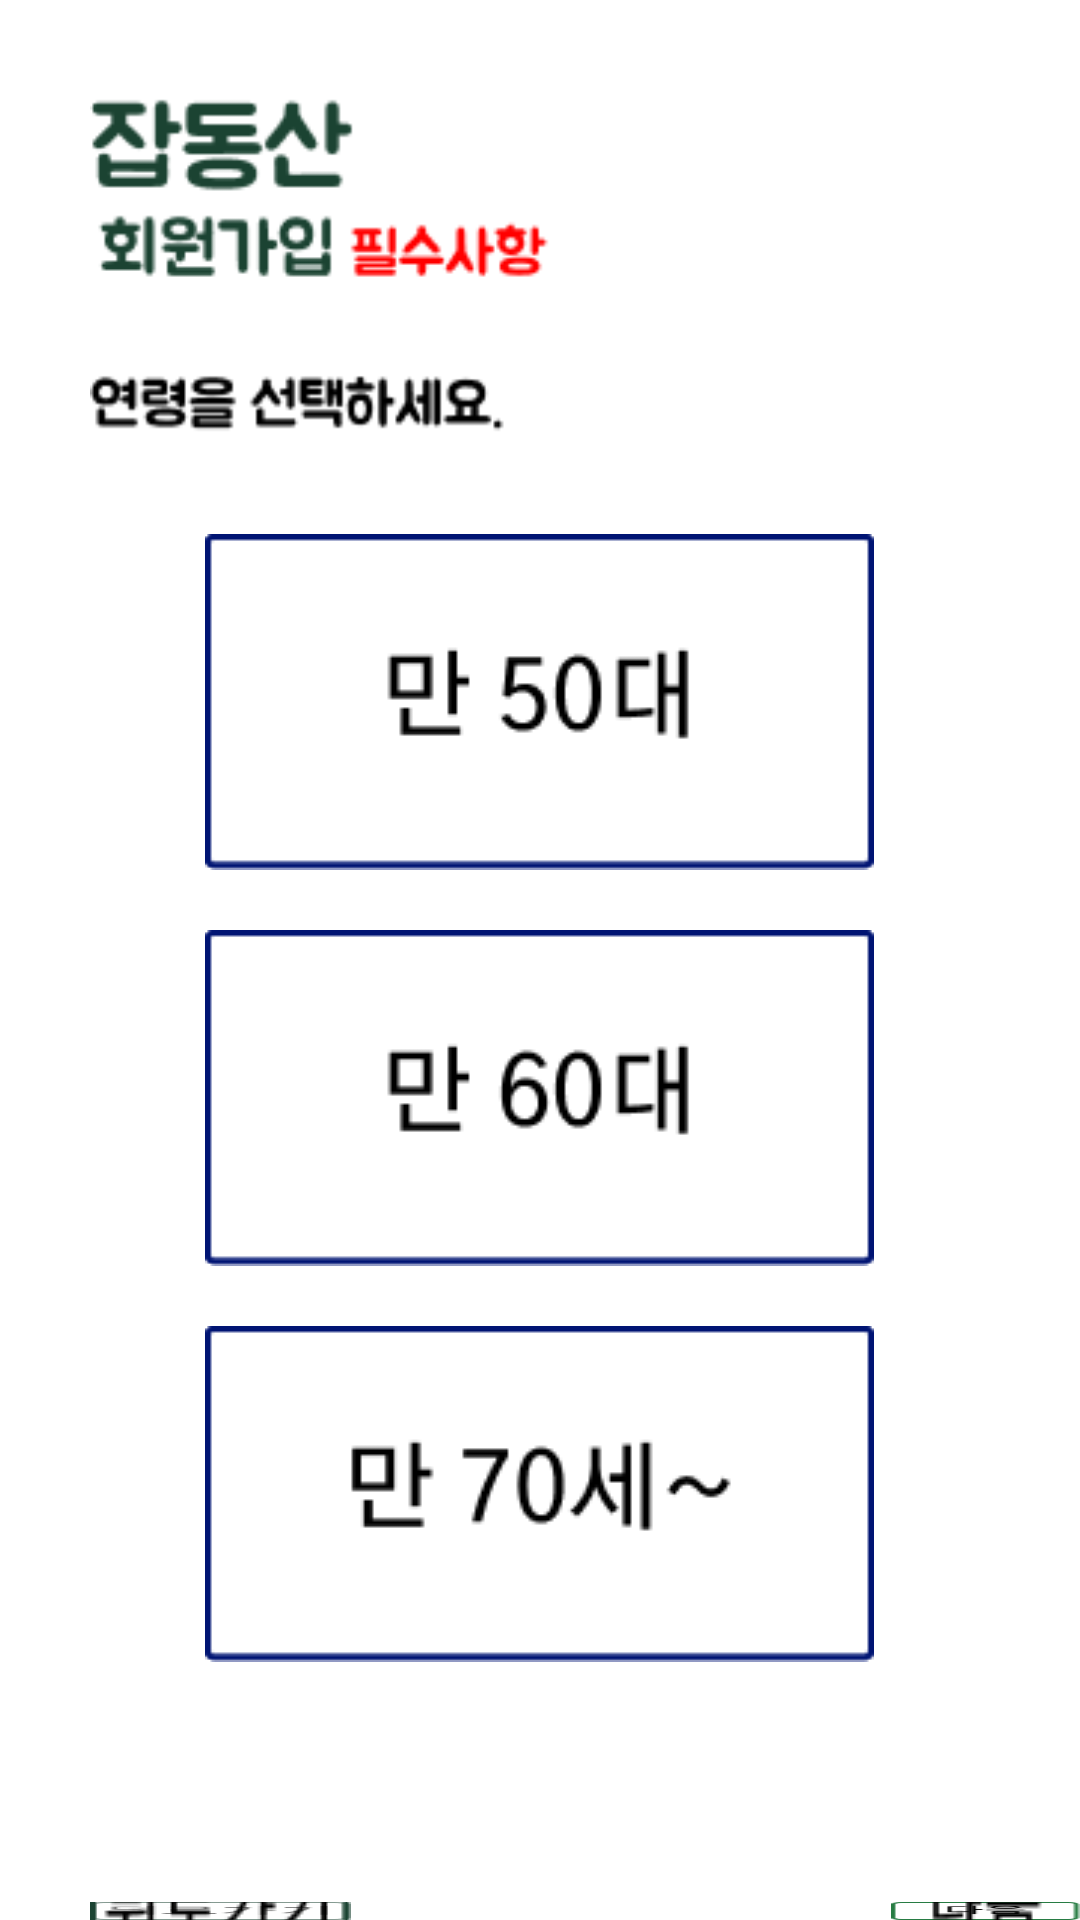

The Android layout XML behind this screen, and the referenced resources:
<!-- AndroidManifest.xml: application theme Theme.Frontend -->
<!-- res/layout/registerage.xml -->
<?xml version="1.0" encoding="utf-8"?>
<LinearLayout xmlns:android="http://schemas.android.com/apk/res/android"
    android:layout_width="match_parent"
    android:layout_height="match_parent"
    android:orientation="vertical">

    <ImageView
        android:padding="30dp"
        android:src="@drawable/registerageinform"
        android:layout_width="wrap_content"
        android:layout_height="wrap_content">

    </ImageView>


    <ImageButton
        android:layout_gravity="center"
        android:src="@drawable/registerage50"
        android:background="@drawable/registerage50"
        android:layout_width="wrap_content"
        android:layout_height="wrap_content">
    </ImageButton>

    <ImageButton
        android:layout_marginTop="20dp"
        android:layout_gravity="center"
        android:src="@drawable/registerage60"
        android:background="@drawable/registerage60"
        android:layout_width="wrap_content"
        android:layout_height="wrap_content">
    </ImageButton>

    <ImageButton
        android:layout_marginTop="20dp"
        android:layout_gravity="center"
        android:src="@drawable/registerage70"
        android:background="@drawable/registerage70"
        android:layout_width="wrap_content"
        android:layout_height="wrap_content">
    </ImageButton>

    <LinearLayout
        android:layout_width="match_parent"
        android:layout_height="wrap_content">

        <ImageButton
            android:id="@+id/backbutton"
            android:layout_marginLeft="30dp"
            android:layout_marginTop="80dp"
            android:src="@drawable/backbutton"
            android:background="@drawable/backbutton"
            android:layout_width="wrap_content"
            android:layout_height="wrap_content">
        </ImageButton>

        <ImageButton
            android:id="@+id/nextbutton"
            android:layout_marginLeft="180dp"
            android:layout_marginTop="80dp"
            android:src="@drawable/nextbutton"
            android:background="@drawable/nextbutton"
            android:layout_width="wrap_content"
            android:layout_height="wrap_content">
        </ImageButton>


    </LinearLayout>


</LinearLayout>
<!-- resources referenced by this layout -->
<resources>
  <!-- drawable backbutton: png bitmap (drawable, 1529 bytes) -->
  <!-- drawable nextbutton: png bitmap (drawable, 866 bytes) -->
  <!-- drawable registerage50: png bitmap (drawable, 1707 bytes) -->
  <!-- drawable registerage60: png bitmap (drawable, 1778 bytes) -->
  <!-- drawable registerage70: png bitmap (drawable, 1939 bytes) -->
  <!-- drawable registerageinform: png bitmap (drawable, 6758 bytes) -->
  <style name="Theme.Frontend" parent="Theme.MaterialComponents.DayNight.DarkActionBar">
          
          <item name="colorPrimary">@color/purple_500</item>
          <item name="colorPrimaryVariant">@color/purple_700</item>
          <item name="colorOnPrimary">@color/white</item>
          
          <item name="colorSecondary">@color/teal_200</item>
          <item name="colorSecondaryVariant">@color/teal_700</item>
          <item name="colorOnSecondary">@color/black</item>
          
          <item name="android:statusBarColor" tools:targetApi="21">?attr/colorPrimaryVariant</item>
          
      </style>
  <!-- not gathered from this repository: default colours our renderer supplied (Android Studio template values) -->
  <color name="purple_500">#FF6200EE</color>
  <color name="purple_700">#FF3700B3</color>
  <color name="teal_200">#FF03DAC5</color>
  <color name="teal_700">#FF018786</color>
  <color name="black">#FF000000</color>
  <color name="white">#FFFFFFFF</color>
</resources>
